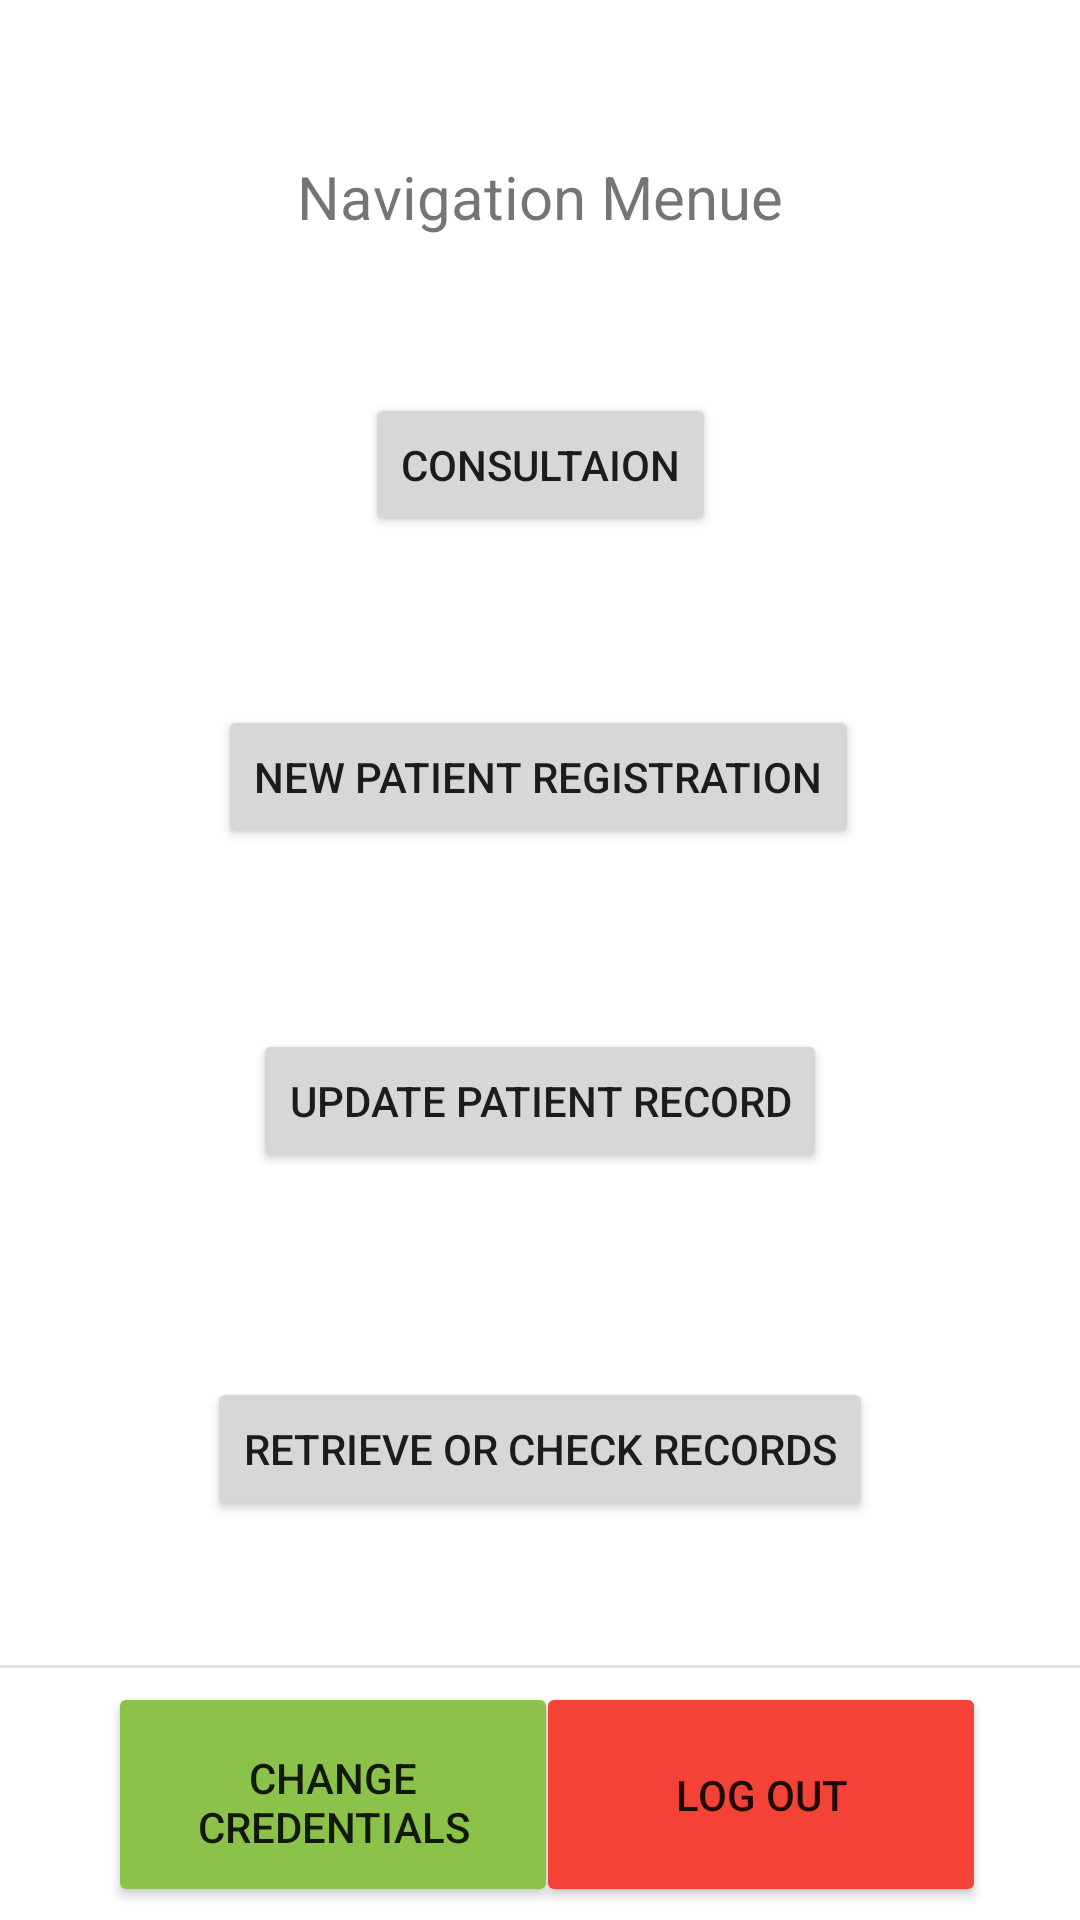

Produce the Android XML layout that renders to this screen, including the resource entries it uses.
<!-- AndroidManifest.xml: application theme Theme.EMR -->
<!-- res/layout/activity_navigation.xml -->
<?xml version="1.0" encoding="utf-8"?>

<androidx.constraintlayout.widget.ConstraintLayout xmlns:android="http://schemas.android.com/apk/res/android"
    xmlns:app="http://schemas.android.com/apk/res-auto"
    xmlns:tools="http://schemas.android.com/tools"
    android:layout_width="match_parent"
    android:layout_height="match_parent"
    android:background="#FFFFFF"
    tools:context=".navigation">

    <TextView
        android:id="@+id/textView"
        android:layout_width="wrap_content"
        android:layout_height="wrap_content"
        android:layout_marginTop="52dp"
        android:text="Navigation Menue"
        android:textSize="20sp"
        app:layout_constraintEnd_toEndOf="parent"
        app:layout_constraintStart_toStartOf="parent"
        app:layout_constraintTop_toTopOf="parent" />

    <Button
        android:id="@+id/consul"
        android:layout_width="wrap_content"
        android:layout_height="wrap_content"
        android:layout_marginTop="52dp"
        android:layout_marginBottom="93dp"
        android:text="Consultaion"
        app:layout_constraintBottom_toTopOf="@+id/newReg"
        app:layout_constraintEnd_toEndOf="parent"
        app:layout_constraintStart_toStartOf="parent"
        app:layout_constraintTop_toBottomOf="@+id/textView" />

    <Button
        android:id="@+id/newReg"
        android:layout_width="wrap_content"
        android:layout_height="wrap_content"
        android:layout_marginTop="56dp"
        android:text="New patient registration"
        app:layout_constraintEnd_toEndOf="parent"
        app:layout_constraintHorizontal_bias="0.496"
        app:layout_constraintStart_toStartOf="parent"
        app:layout_constraintTop_toBottomOf="@+id/consul" />

    <Button
        android:id="@+id/updateRec"
        android:layout_width="wrap_content"
        android:layout_height="wrap_content"
        android:layout_marginTop="60dp"
        android:text="Update patient record"
        app:layout_constraintEnd_toEndOf="parent"
        app:layout_constraintStart_toStartOf="parent"
        app:layout_constraintTop_toBottomOf="@+id/newReg" />

    <Button
        android:id="@+id/retRec"
        android:layout_width="wrap_content"
        android:layout_height="wrap_content"
        android:layout_marginTop="68dp"
        android:text="Retrieve or check records"
        app:layout_constraintEnd_toEndOf="parent"
        app:layout_constraintStart_toStartOf="parent"
        app:layout_constraintTop_toBottomOf="@+id/updateRec" />

    <View
        android:id="@+id/divider8"
        android:layout_width="match_parent"
        android:layout_height="1dp"
        android:layout_marginTop="48dp"
        android:background="?android:attr/listDivider"
        app:layout_constraintTop_toBottomOf="@+id/retRec"
        tools:layout_editor_absoluteX="0dp" />

    <Button
        android:id="@+id/changeAuthBtn"
        android:layout_width="150dp"
        android:layout_height="75dp"
        android:layout_marginStart="36dp"
        android:layout_marginLeft="36dp"
        android:paddingBottom="5dp"
        android:text="Change credentials"
        app:backgroundTint="#8BC34A"
        app:layout_constraintBottom_toBottomOf="parent"
        app:layout_constraintStart_toStartOf="parent"
        app:layout_constraintTop_toBottomOf="@+id/divider8" />

    <Button
        android:id="@+id/logOut"
        android:layout_width="150dp"
        android:layout_height="75dp"
        android:layout_marginEnd="32dp"
        android:layout_marginRight="32dp"
        android:text="Log out"
        app:backgroundTint="#F44336"
        app:layout_constraintBottom_toBottomOf="parent"
        app:layout_constraintEnd_toEndOf="parent"
        app:layout_constraintHorizontal_bias="0.953"
        app:layout_constraintStart_toEndOf="@+id/changeAuthBtn"
        app:layout_constraintTop_toBottomOf="@+id/divider8" />

</androidx.constraintlayout.widget.ConstraintLayout>
<!-- resources referenced by this layout -->
<resources>
  <style name="Theme.EMR" parent="Theme.MaterialComponents.DayNight.DarkActionBar">
          
          <item name="colorPrimary">@color/purple_500</item>
          <item name="colorPrimaryVariant">@color/purple_700</item>
          <item name="colorOnPrimary">@color/white</item>
          
          <item name="colorSecondary">@color/teal_200</item>
          <item name="colorSecondaryVariant">@color/teal_700</item>
          <item name="colorOnSecondary">@color/black</item>
          
          <item name="android:statusBarColor" tools:targetApi="l">?attr/colorPrimaryVariant</item>
          
      </style>
  <!-- not gathered from this repository: default colours our renderer supplied (Android Studio template values) -->
  <color name="purple_500">#FF6200EE</color>
  <color name="purple_700">#FF3700B3</color>
  <color name="teal_200">#FF03DAC5</color>
  <color name="teal_700">#FF018786</color>
  <color name="black">#FF000000</color>
  <color name="white">#FFFFFFFF</color>
</resources>
